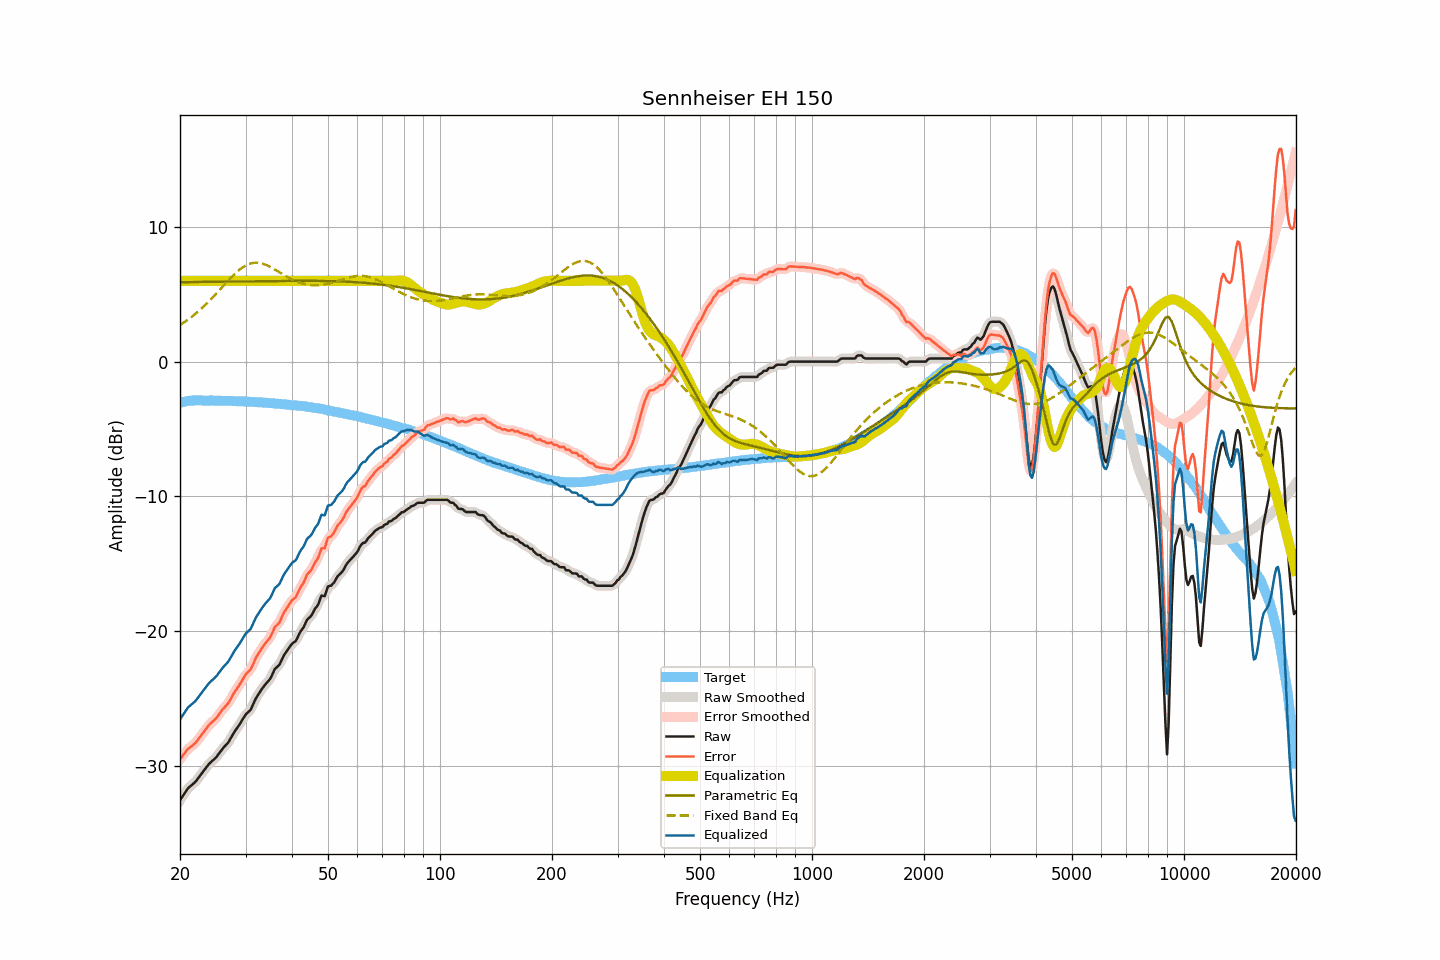

The data file committed next to this chart (first rows):
frequency, raw, smoothed, error, error_smoothed, equalization, parametric_eq, fixed_band_eq, equalized_raw, equalized_smoothed, target
20.00, -32.57, -32.58, -29.52, -29.53, 6.00, 5.90, 2.71, -26.57, -26.58, -3.05
20.20, -32.39, -32.38, -29.37, -29.36, 6.00, 5.90, 2.79, -26.39, -26.38, -3.02
20.40, -32.21, -32.20, -29.21, -29.20, 6.00, 5.90, 2.87, -26.21, -26.20, -2.99
20.61, -32.03, -32.02, -29.06, -29.05, 6.00, 5.90, 2.95, -26.03, -26.02, -2.97
20.81, -31.84, -31.84, -28.89, -28.90, 6.00, 5.90, 3.03, -25.84, -25.84, -2.94
21.02, -31.67, -31.69, -28.75, -28.77, 6.00, 5.90, 3.12, -25.67, -25.69, -2.92
21.23, -31.57, -31.56, -28.66, -28.66, 6.00, 5.90, 3.21, -25.57, -25.56, -2.91
21.44, -31.47, -31.47, -28.57, -28.57, 6.00, 5.90, 3.30, -25.47, -25.47, -2.90
21.66, -31.37, -31.37, -28.48, -28.48, 6.00, 5.91, 3.39, -25.37, -25.37, -2.89
21.87, -31.27, -31.26, -28.38, -28.38, 6.00, 5.91, 3.49, -25.27, -25.26, -2.89
22.09, -31.14, -31.13, -28.26, -28.25, 6.00, 5.91, 3.59, -25.14, -25.13, -2.88
22.31, -30.98, -30.98, -28.10, -28.11, 6.00, 5.91, 3.69, -24.98, -24.98, -2.88
22.54, -30.82, -30.82, -27.94, -27.94, 6.00, 5.91, 3.79, -24.82, -24.82, -2.88
22.76, -30.66, -30.66, -27.78, -27.78, 6.00, 5.91, 3.90, -24.66, -24.66, -2.88
22.99, -30.50, -30.50, -27.61, -27.61, 6.00, 5.91, 4.01, -24.50, -24.50, -2.89
23.22, -30.34, -30.34, -27.45, -27.45, 6.00, 5.92, 4.12, -24.34, -24.34, -2.89
23.45, -30.19, -30.18, -27.30, -27.29, 6.00, 5.92, 4.24, -24.19, -24.18, -2.89
23.69, -30.03, -30.03, -27.14, -27.14, 6.00, 5.92, 4.36, -24.03, -24.03, -2.89
23.92, -29.88, -29.89, -26.99, -27.00, 6.00, 5.92, 4.47, -23.88, -23.89, -2.89
24.16, -29.76, -29.76, -26.87, -26.87, 6.00, 5.92, 4.60, -23.76, -23.76, -2.88
24.40, -29.65, -29.65, -26.76, -26.76, 6.00, 5.92, 4.72, -23.65, -23.65, -2.89
24.65, -29.55, -29.55, -26.65, -26.66, 6.00, 5.92, 4.85, -23.55, -23.55, -2.90
24.89, -29.44, -29.43, -26.54, -26.54, 6.00, 5.92, 4.97, -23.44, -23.43, -2.90
25.14, -29.31, -29.30, -26.41, -26.40, 6.00, 5.93, 5.10, -23.31, -23.30, -2.90
25.39, -29.14, -29.14, -26.24, -26.24, 6.00, 5.93, 5.23, -23.14, -23.14, -2.90
25.65, -28.98, -28.98, -26.08, -26.07, 6.00, 5.93, 5.36, -22.98, -22.98, -2.90
25.91, -28.81, -28.82, -25.90, -25.91, 6.00, 5.93, 5.49, -22.81, -22.82, -2.91
26.16, -28.67, -28.67, -25.76, -25.76, 6.00, 5.93, 5.62, -22.67, -22.67, -2.91
26.43, -28.54, -28.54, -25.63, -25.63, 6.00, 5.93, 5.76, -22.54, -22.54, -2.91
26.69, -28.41, -28.41, -25.50, -25.50, 6.00, 5.94, 5.89, -22.41, -22.41, -2.91
26.96, -28.28, -28.26, -25.37, -25.35, 6.00, 5.94, 6.02, -22.28, -22.26, -2.92
27.23, -28.08, -28.08, -25.17, -25.16, 6.00, 5.94, 6.14, -22.08, -22.08, -2.92
27.50, -27.87, -27.87, -24.95, -24.95, 6.00, 5.94, 6.27, -21.87, -21.87, -2.92
27.77, -27.66, -27.66, -24.73, -24.73, 6.00, 5.94, 6.39, -21.66, -21.66, -2.93
28.05, -27.46, -27.47, -24.53, -24.53, 6.00, 5.94, 6.50, -21.46, -21.47, -2.93
28.33, -27.29, -27.29, -24.35, -24.35, 6.00, 5.94, 6.61, -21.29, -21.29, -2.94
28.62, -27.12, -27.12, -24.18, -24.17, 6.00, 5.95, 6.72, -21.12, -21.12, -2.94
28.90, -26.95, -26.94, -24.00, -24.00, 6.00, 5.95, 6.82, -20.95, -20.94, -2.95
29.19, -26.76, -26.76, -23.80, -23.80, 6.00, 5.95, 6.91, -20.76, -20.76, -2.96
29.48, -26.56, -26.55, -23.61, -23.60, 6.00, 5.95, 7.00, -20.56, -20.55, -2.95
29.78, -26.36, -26.37, -23.40, -23.41, 6.00, 5.95, 7.08, -20.36, -20.37, -2.96
30.08, -26.18, -26.20, -23.22, -23.24, 6.00, 5.95, 7.14, -20.18, -20.20, -2.96
30.38, -26.07, -26.08, -23.10, -23.10, 6.00, 5.96, 7.20, -20.07, -20.08, -2.97
30.68, -25.95, -25.96, -22.97, -22.98, 6.00, 5.96, 7.25, -19.95, -19.96, -2.98
30.99, -25.84, -25.80, -22.85, -22.81, 6.00, 5.96, 7.29, -19.84, -19.80, -2.99
31.30, -25.58, -25.58, -22.59, -22.59, 6.00, 5.96, 7.32, -19.58, -19.58, -2.99
31.61, -25.32, -25.33, -22.33, -22.33, 6.00, 5.96, 7.34, -19.32, -19.33, -2.99
31.93, -25.05, -25.07, -22.05, -22.07, 6.00, 5.96, 7.34, -19.05, -19.07, -3.01
32.24, -24.85, -24.85, -21.83, -21.84, 6.00, 5.97, 7.34, -18.85, -18.85, -3.02
32.57, -24.66, -24.65, -21.64, -21.63, 6.00, 5.97, 7.33, -18.66, -18.65, -3.02
32.89, -24.47, -24.47, -21.45, -21.45, 6.00, 5.97, 7.31, -18.47, -18.47, -3.02
33.22, -24.30, -24.30, -21.26, -21.27, 6.00, 5.97, 7.28, -18.30, -18.30, -3.04
33.55, -24.14, -24.13, -21.10, -21.09, 6.00, 5.97, 7.25, -18.14, -18.13, -3.04
33.89, -23.98, -23.98, -20.93, -20.94, 6.00, 5.97, 7.20, -17.98, -17.98, -3.05
34.23, -23.84, -23.85, -20.79, -20.79, 6.00, 5.97, 7.15, -17.84, -17.85, -3.05
34.57, -23.71, -23.71, -20.64, -20.65, 6.00, 5.98, 7.10, -17.71, -17.71, -3.07
34.92, -23.57, -23.55, -20.49, -20.47, 6.00, 5.98, 7.04, -17.57, -17.55, -3.08
35.27, -23.34, -23.32, -20.26, -20.24, 6.00, 5.98, 6.97, -17.34, -17.32, -3.08
35.62, -23.08, -23.08, -19.98, -19.99, 6.00, 5.98, 6.91, -17.08, -17.08, -3.10
35.97, -22.82, -22.87, -19.71, -19.76, 6.00, 5.98, 6.84, -16.82, -16.87, -3.11
... 635 more rows
